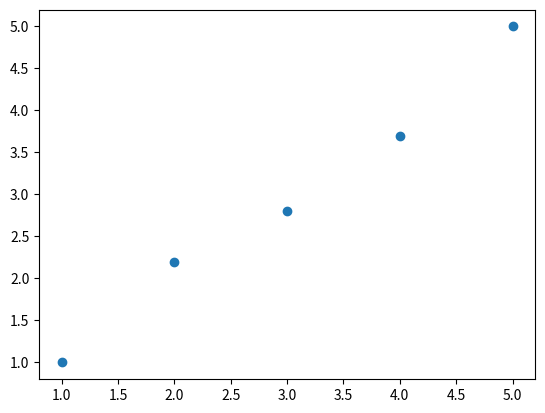

This chart was generated by the following Python code:
#import lib
import matplotlib.pyplot as plt

#data
x = [1,2,3,4,5]
y = [1,2.2,2.8,3.7,5]

#Show result
plt.scatter(x,y)
plt.show()
